Run: headless pygame with SDL's dummy video driver; simulated clock (each Clock.tick advances the game by its frame time, no real sleeping); random seed 0; keys injected as events and as key.get_pressed() state; no mouse input.
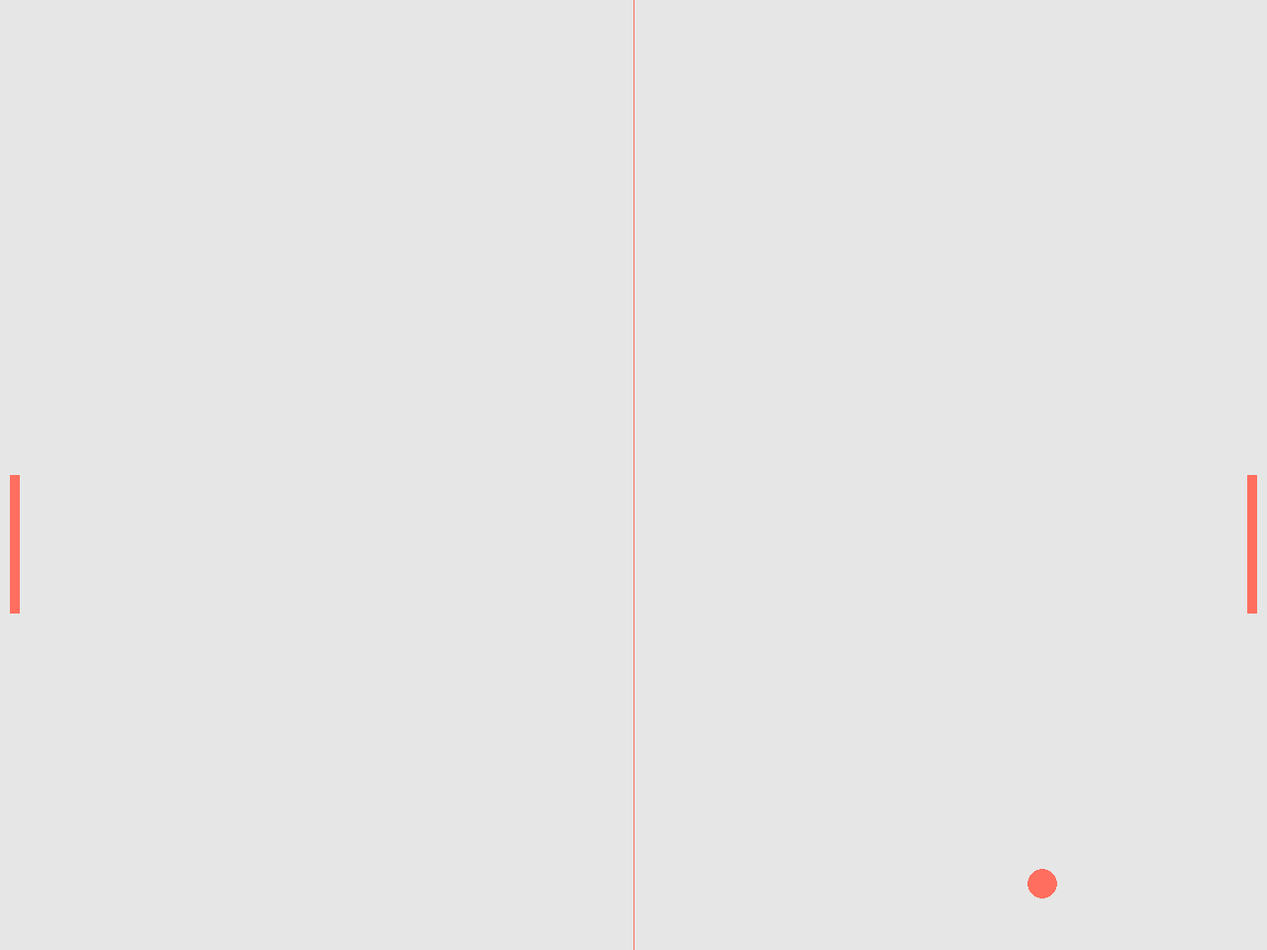
Frame 1 of 4 · flips 1–60 · no input
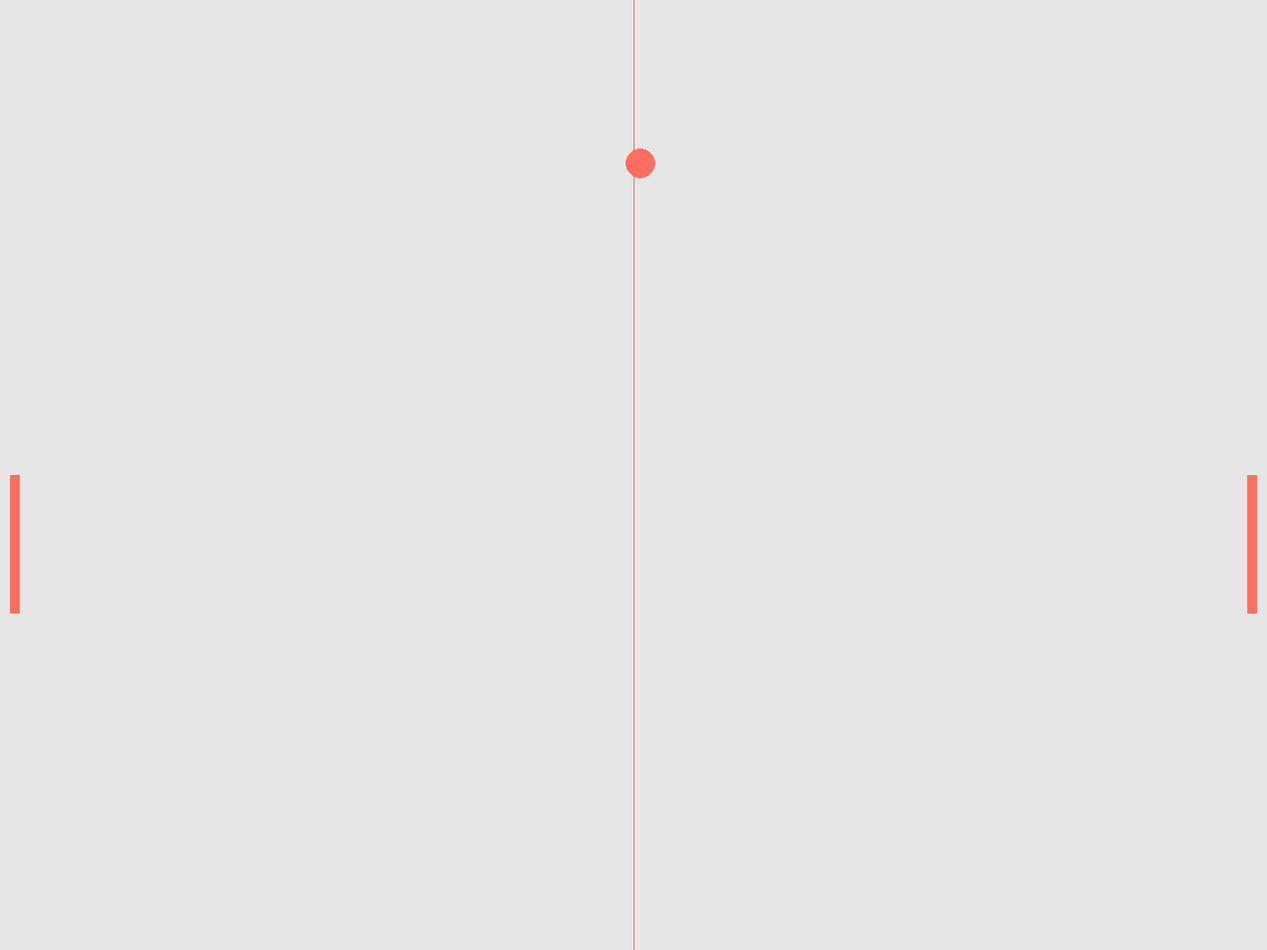
Frame 2 of 4 · flips 61–180 · tapped SPACE, RETURN · held RIGHT (→), D
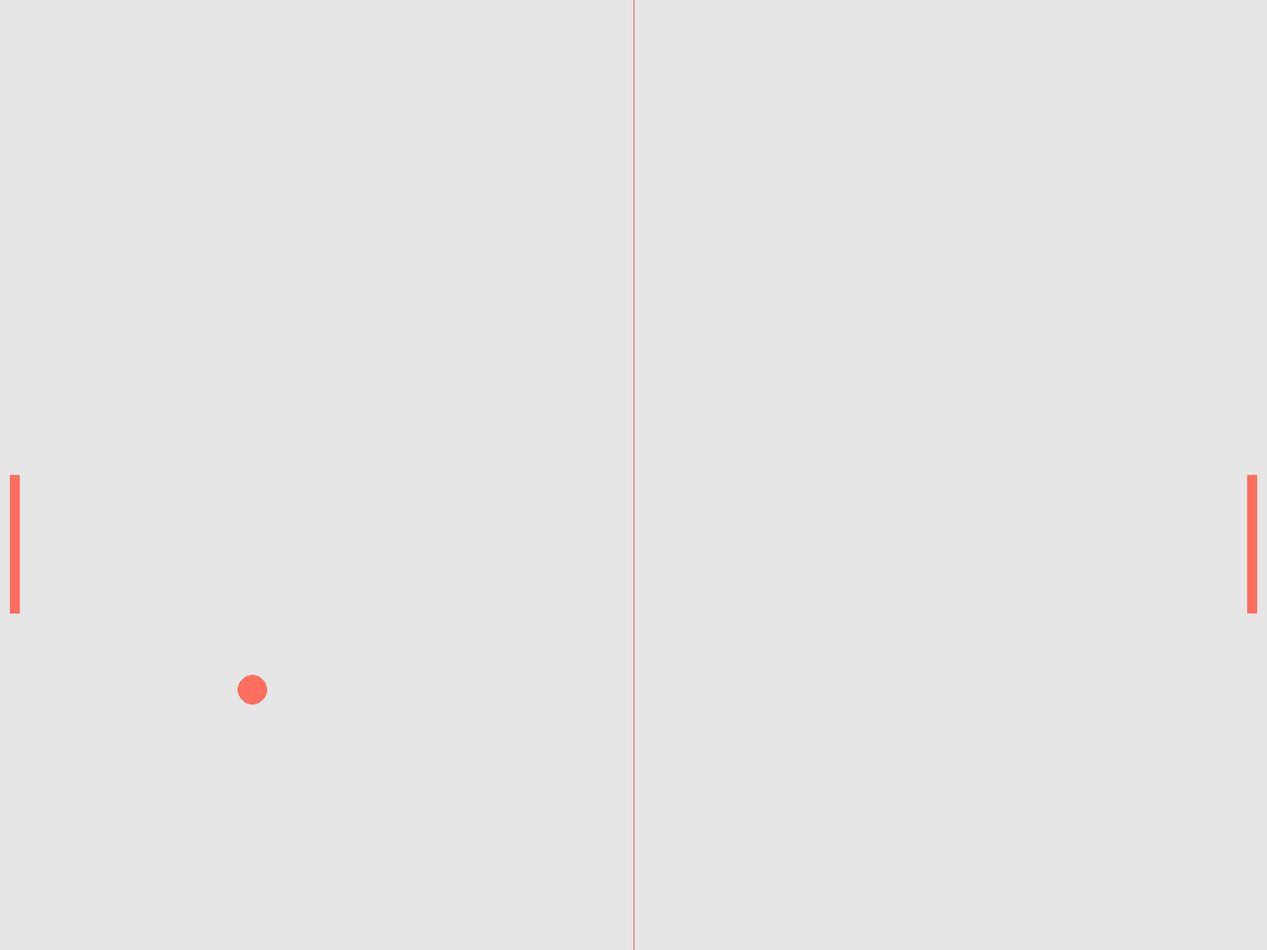
Frame 3 of 4 · flips 181–300 · held DOWN (↓), S
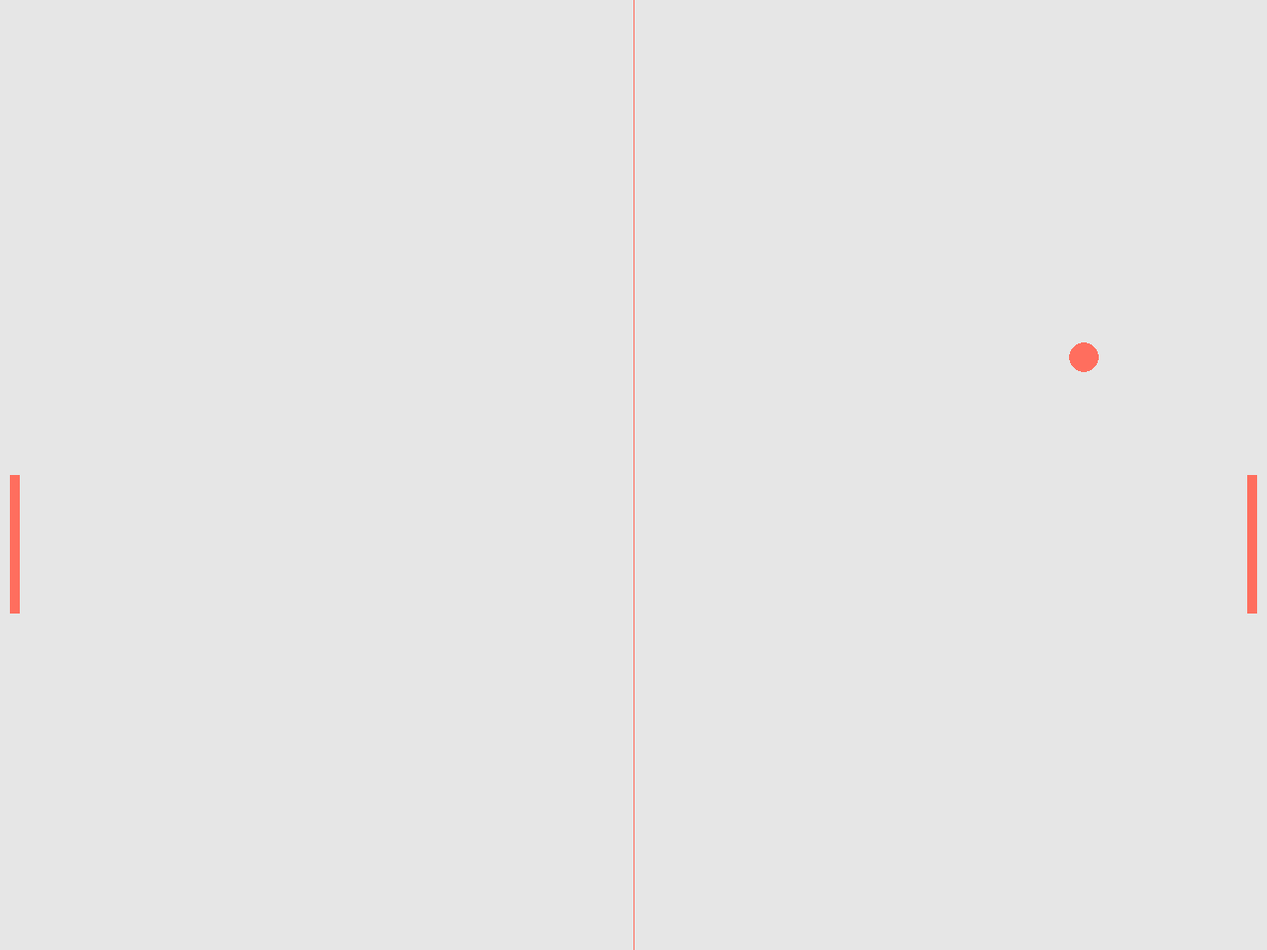
Frame 4 of 4 · flips 301–420 · held LEFT (←), A, UP (↑), W

The pygame program that drew these frames:

import pygame as pg
from pygame.draw import rect, circle, polygon, ellipse, aaline


def ball_move():
    """
    Логика передвижения мячика
    :param speed_x: скорость перемещения по горизонтали
    :param speed_y: скорость перемещения по вертикали
    :param ball: игровой объект-мячик
    :return: None
    """
    global speed_x, speed_y
    ball.x += speed_x
    ball.y += speed_y

    if ball.top <= 0 or ball.bottom >= H:  # если ударился об верхний или нижний край экрана
        speed_y *= -1  # направить его в противоположную сторону
    elif ball.left <= 0 or ball.right >= W:  # если ударился об правый или левый край экрана
        speed_x *= -1  # направить его в противоположную сторону
    elif ball.colliderect(player) or ball.colliderect(opponent):
        speed_x *= -1

W = 1280
H = 960
screen = pg.display.set_mode((W, H))
pg.display.set_caption('Pong game 🏐')
clock = pg.time.Clock()

L_GREY = (230, 230, 230)  # цвет фона
MAGENTA = (255, 110, 94)  # цвет персонажей

# game objects
ball = pg.Rect(W // 2 - 15, H // 2 - 15, 30, 30)  # (x, y, ширина_квадрата, высота_квадрата)
player = pg.Rect(W - 20, H // 2, 10, 140)  # (x, y, ширина_квадрата, высота_квадрата)
opponent = pg.Rect(10, H // 2, 10, 140)  # (x, y, ширина_квадрата, высота_квадрата)

speed_x = 7
speed_y = 7

finished = False
while not finished:
    clock.tick(30)
    for event in pg.event.get():
        if event.type == pg.QUIT:
            finished = True

    # отображение игровых объектов
    screen.fill(L_GREY)  # заливаю экран серым цветом
    rect(screen, MAGENTA, player)  # рисую цветной квадрат на области player
    rect(screen, MAGENTA, opponent)  # рисую цветной квадрат на области opponent
    ellipse(screen, MAGENTA, ball)  # рисую цветной эллипс на области ball
    aaline(screen, MAGENTA, [W // 2, 0], [W // 2, H])

    pg.display.update()

    # Логика перемещения шарика
    ball_move()
